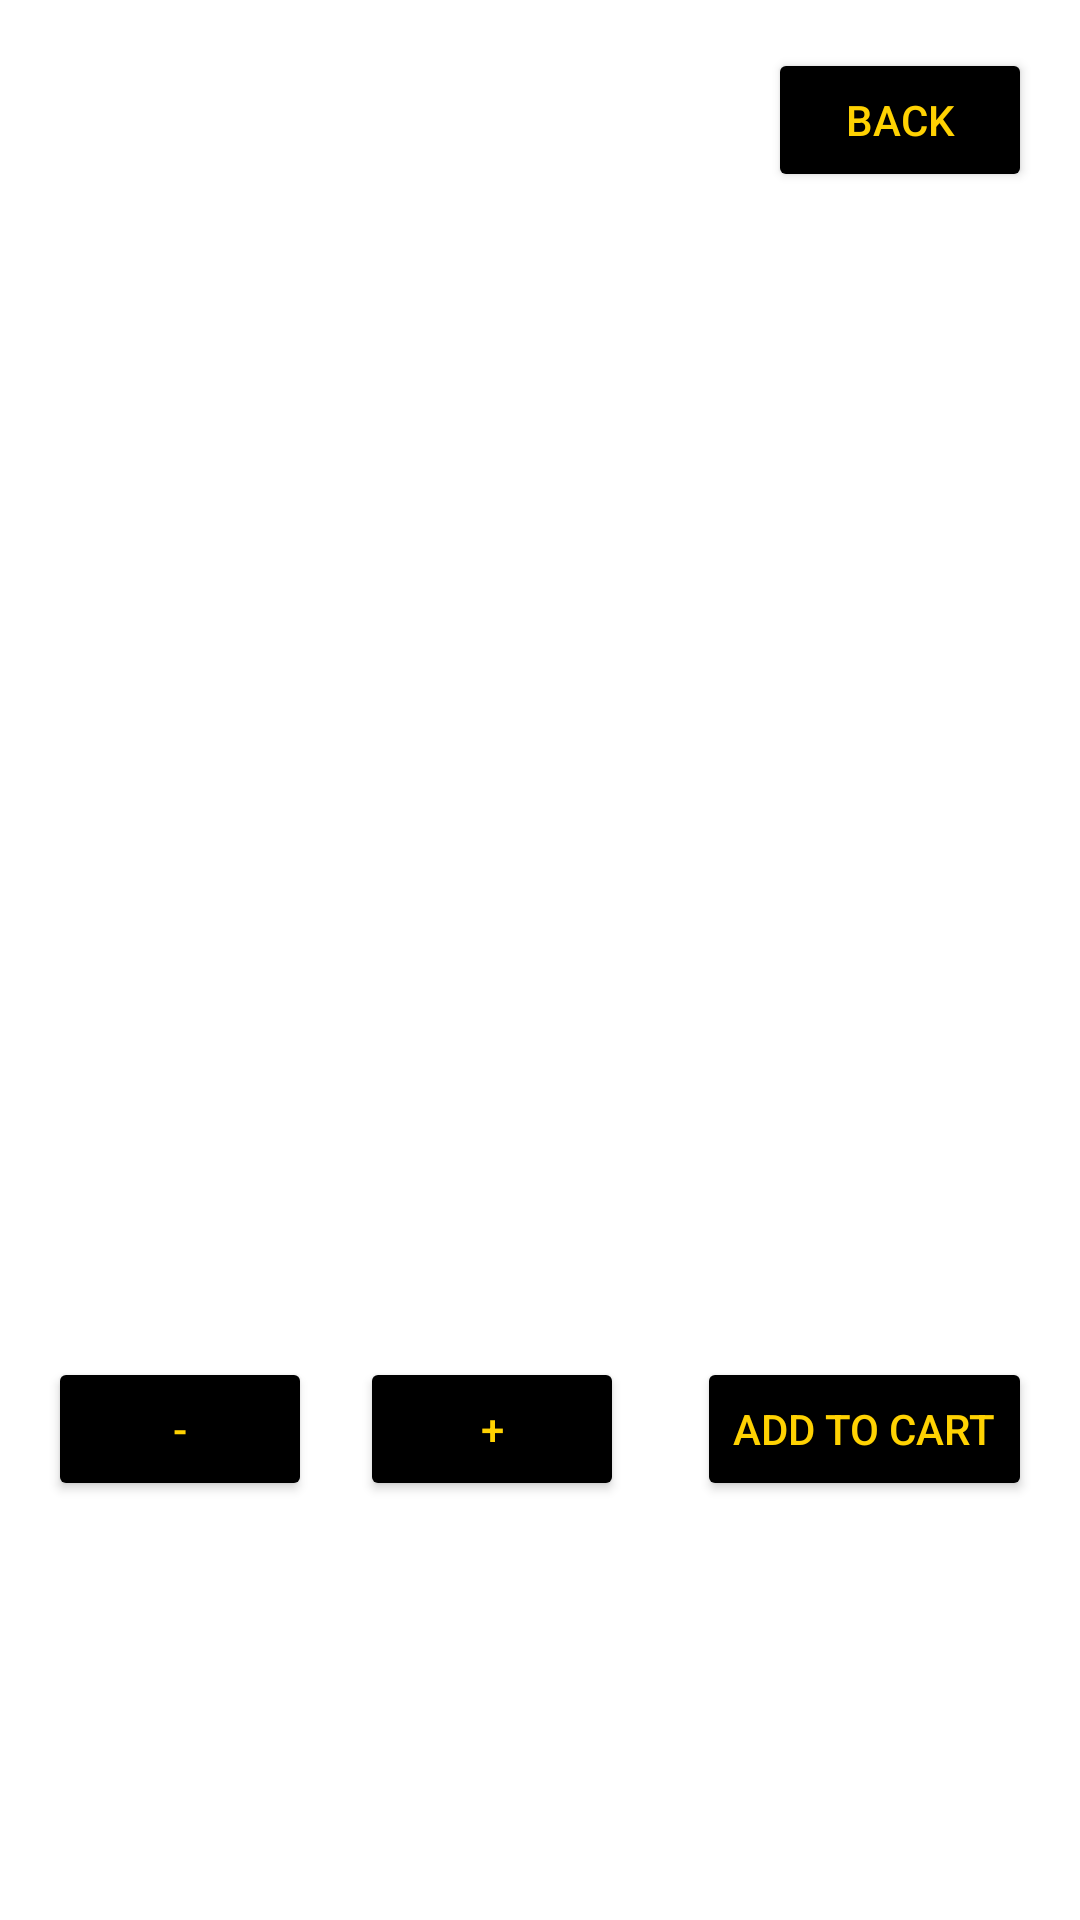

Reconstruct the res/layout file that produces this screen, plus the resources it refers to.
<!-- AndroidManifest.xml: application theme Theme.OnlineShoppingApp -->
<!-- res/layout/activity_product_description.xml -->
<?xml version="1.0" encoding="utf-8"?>
<ScrollView xmlns:android="http://schemas.android.com/apk/res/android"
    xmlns:app="http://schemas.android.com/apk/res-auto"
    xmlns:tools="http://schemas.android.com/tools"
    android:layout_width="match_parent"
    android:layout_height="match_parent"
    android:background="@color/white"
    android:fillViewport="true"
    tools:context=".ProductDescriptionActivity">

    <androidx.constraintlayout.widget.ConstraintLayout
        android:layout_width="match_parent"
        android:layout_height="wrap_content"
        android:padding="16dp">

        <Button
            android:id="@+id/product_backButton"
            android:layout_width="wrap_content"
            android:layout_height="wrap_content"
            android:text="@string/back"
            android:textColor="@color/yellow"
            android:backgroundTint="@android:color/black"
            app:layout_constraintEnd_toEndOf="parent"
            app:layout_constraintTop_toTopOf="parent" />

        <ImageView
            android:id="@+id/product_image"
            android:layout_width="match_parent"
            android:layout_height="200dp"
            android:contentDescription="@string/logo"
            app:layout_constraintEnd_toEndOf="parent"
            app:layout_constraintStart_toStartOf="parent"
            app:layout_constraintTop_toBottomOf="@+id/product_backButton"
            tools:src="@tools:sample/backgrounds/scenic" />

        <TextView
            android:id="@+id/product_title"
            android:layout_width="match_parent"
            android:layout_height="wrap_content"
            android:layout_marginTop="16dp"
            android:textAppearance="?attr/textAppearanceHeadline6"
            app:layout_constraintStart_toStartOf="@+id/product_image"
            app:layout_constraintTop_toBottomOf="@id/product_image"
            tools:text="Product Title" />

        <TextView
            android:id="@+id/product_price"
            android:layout_width="match_parent"
            android:layout_height="wrap_content"
            android:layout_marginTop="8dp"
            android:textAppearance="?attr/textAppearanceSubtitle1"
            app:layout_constraintStart_toStartOf="@+id/product_title"
            app:layout_constraintTop_toBottomOf="@id/product_title"
            tools:text="Price" />

        <TextView
            android:id="@+id/product_description"
            android:layout_width="match_parent"
            android:layout_height="wrap_content"
            android:layout_marginTop="16dp"
            android:textAppearance="?attr/textAppearanceBody1"
            app:layout_constraintStart_toStartOf="@+id/product_price"
            app:layout_constraintTop_toBottomOf="@id/product_price"
            tools:text="Product description" />

        <TextView
            android:id="@+id/product_category"
            android:layout_width="match_parent"
            android:layout_height="wrap_content"
            android:layout_marginTop="16dp"
            android:textAppearance="?attr/textAppearanceSubtitle2"
            app:layout_constraintStart_toStartOf="@+id/product_description"
            app:layout_constraintTop_toBottomOf="@id/product_description"
            tools:text="Category" />

        <TextView
            android:id="@+id/product_rating"
            android:layout_width="match_parent"
            android:layout_height="wrap_content"
            android:layout_marginTop="8dp"
            android:textAppearance="?attr/textAppearanceSubtitle2"
            app:layout_constraintStart_toStartOf="@+id/product_category"
            app:layout_constraintTop_toBottomOf="@id/product_category"
            tools:text="Rating" />

        <LinearLayout
            android:id="@+id/quantityLayout"
            android:layout_width="wrap_content"
            android:layout_height="wrap_content"
            android:layout_marginTop="16dp"
            android:orientation="horizontal"
            app:layout_constraintStart_toStartOf="@+id/product_rating"
            app:layout_constraintTop_toBottomOf="@+id/product_rating">

            <Button
                android:id="@+id/decreaseQuantityButton"
                android:layout_width="wrap_content"
                android:layout_height="wrap_content"
                android:textColor="@color/yellow"
                android:backgroundTint="@android:color/black"
                android:text="@string/minus" />

            <TextView
                android:id="@+id/quantityTextView"
                android:layout_width="wrap_content"
                android:layout_height="wrap_content"
                android:layout_marginStart="8dp"
                android:layout_marginEnd="8dp"
                android:text=""
                android:textSize="18sp" />

            <Button
                android:id="@+id/increaseQuantityButton"
                android:layout_width="wrap_content"
                android:layout_height="wrap_content"
                android:textColor="@color/yellow"
                android:backgroundTint="@android:color/black"
                android:text="@string/plus" />

        </LinearLayout>

        <Button
            android:id="@+id/addToCart"
            android:layout_width="wrap_content"
            android:layout_height="wrap_content"
            android:text="@string/add_to_cart"
            android:textColor="@color/yellow"
            android:backgroundTint="@android:color/black"            app:layout_constraintEnd_toEndOf="@+id/product_rating"
            app:layout_constraintTop_toTopOf="@id/quantityLayout" />

    </androidx.constraintlayout.widget.ConstraintLayout>

</ScrollView>
<!-- resources referenced by this layout -->
<resources>
  <color name="white">#FFFFFFFF</color>
  <color name="yellow">#FFD202</color>
  <string name="add_to_cart">Add to Cart</string>
  <string name="back">Back</string>
  <string name="logo">logo</string>
  <string name="minus">-</string>
  <string name="plus">+</string>
  <style name="Theme.OnlineShoppingApp" parent="Theme.MaterialComponents.Light.NoActionBar.Bridge">
          
          <item name="colorPrimary">@color/yellow</item>
          <item name="colorPrimaryVariant">@color/black</item>
          <item name="colorOnPrimary">@color/white</item>
          
          <item name="colorSecondary">@color/teal_200</item>
          <item name="colorSecondaryVariant">@color/teal_700</item>
          <item name="colorOnSecondary">@color/black</item>
          
          <item name="android:statusBarColor">?attr/colorPrimaryVariant</item>
          
      </style>
  <color name="black">#FF000000</color>
  <color name="teal_200">#FF03DAC5</color>
  <color name="teal_700">#FF018786</color>
</resources>
